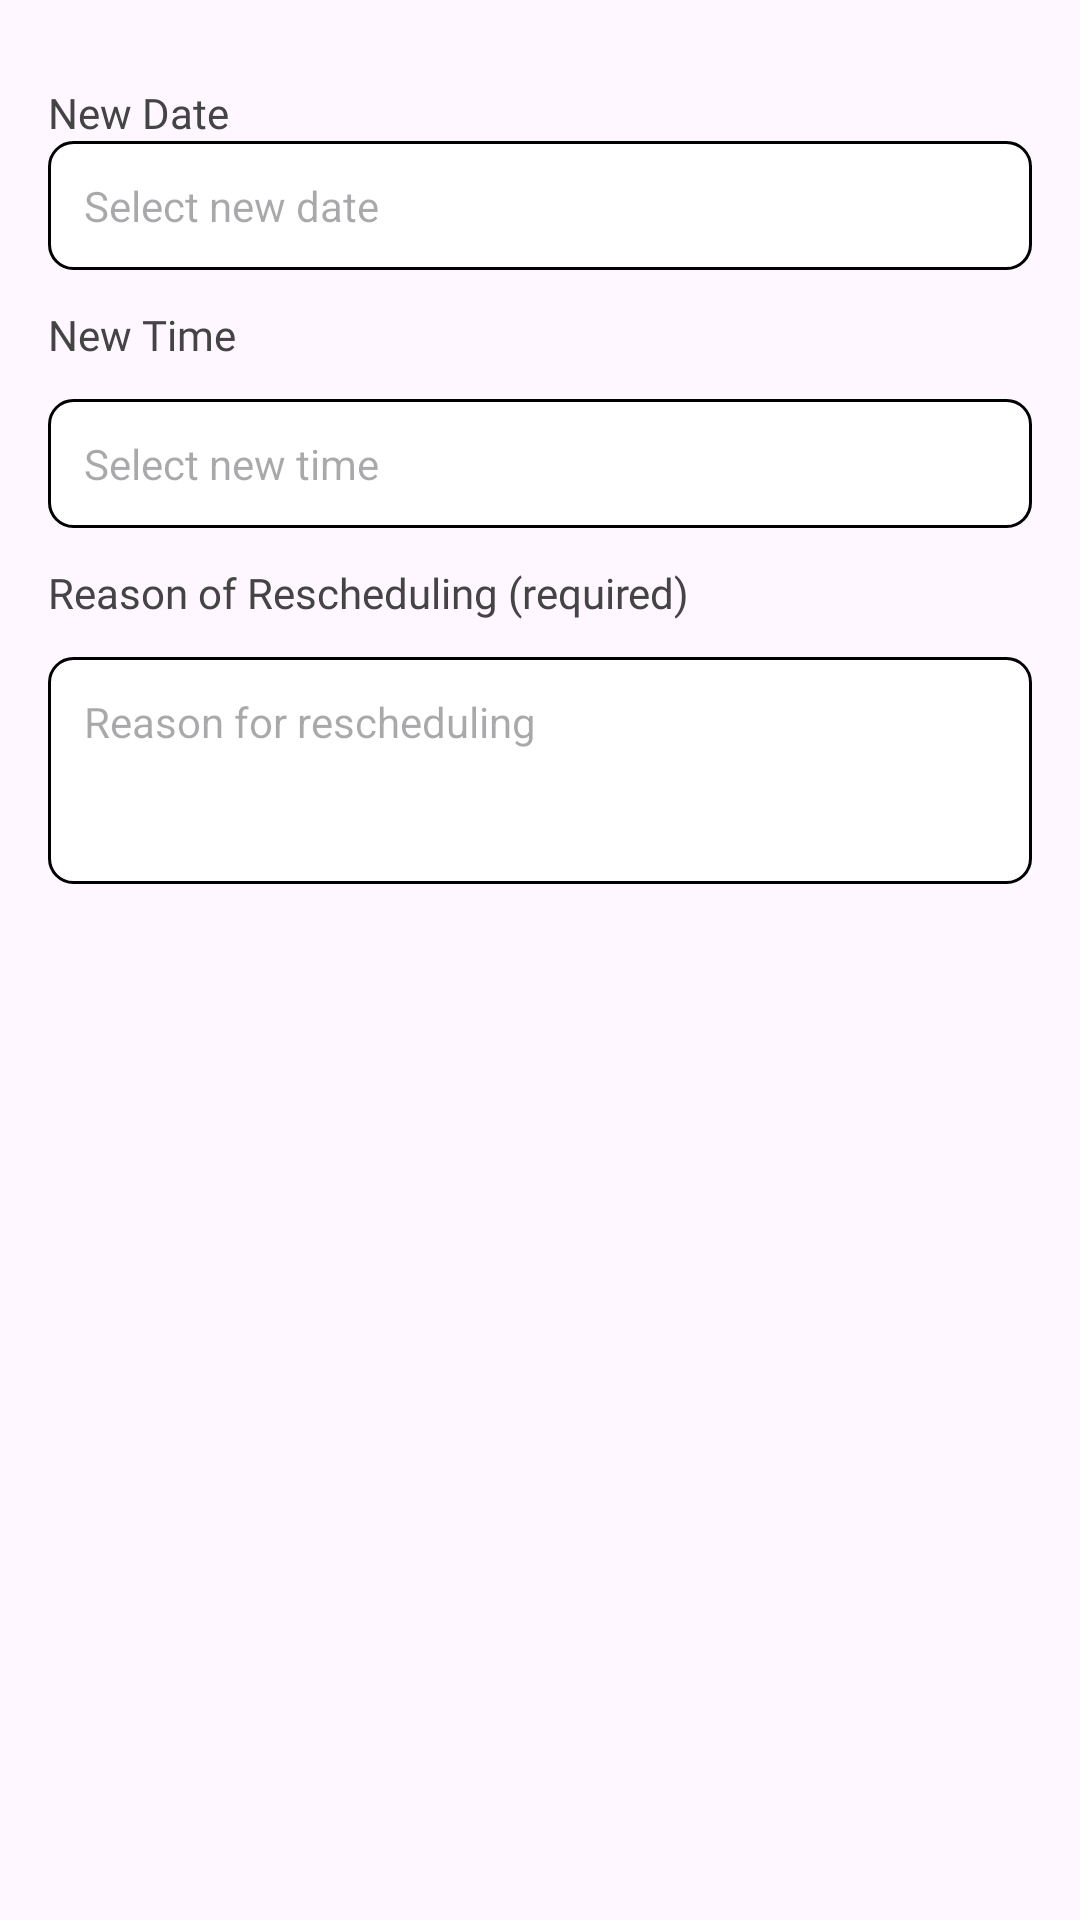

Here is an Android app screen rendered from its layout file. Give the layout XML and the strings, colors and styles it references.
<!-- AndroidManifest.xml: application theme Theme.Appointable -->
<!-- res/layout/dialog_reschedule.xml -->
<?xml version="1.0" encoding="utf-8"?>
<LinearLayout xmlns:android="http://schemas.android.com/apk/res/android"
    android:layout_width="match_parent"
    android:layout_height="wrap_content"
    android:orientation="vertical"
    android:padding="16dp">

    <TextView
        android:layout_width="wrap_content"
        android:layout_height="wrap_content"
        android:text="New Date"
        android:layout_marginTop="12dp"
        android:textSize="14sp"
        android:textColor="#444"
        android:fontFamily="@font/poppins_semibold"/>

    <EditText
        android:id="@+id/etNewDate"
        android:layout_width="match_parent"
        android:layout_height="wrap_content"
        android:focusable="false"
        android:clickable="true"
        android:hint="Select new date"
        android:inputType="none"
        android:padding="12dp"
        android:background="@drawable/edittext_outline"
        android:textSize="14sp" />

    <TextView
        android:layout_width="wrap_content"
        android:layout_height="wrap_content"
        android:text="New Time"
        android:layout_marginTop="12dp"
        android:textSize="14sp"
        android:textColor="#444"
        android:fontFamily="@font/poppins_semibold"/>

    <EditText
        android:id="@+id/etNewTime"
        android:layout_width="match_parent"
        android:layout_height="wrap_content"
        android:focusable="false"
        android:clickable="true"
        android:hint="Select new time"
        android:inputType="none"
        android:padding="12dp"
        android:background="@drawable/edittext_outline"
        android:textSize="14sp"
        android:layout_marginTop="12dp" />

    <TextView
        android:layout_width="wrap_content"
        android:layout_height="wrap_content"
        android:text="Reason of Rescheduling (required)"
        android:layout_marginTop="12dp"
        android:textSize="14sp"
        android:textColor="#444"
        android:fontFamily="@font/poppins_semibold"/>

    <EditText
        android:id="@+id/etComment"
        android:layout_width="match_parent"
        android:layout_height="wrap_content"
        android:hint="Reason for rescheduling "
        android:inputType="textMultiLine"
        android:minLines="3"
        android:gravity="top|start"
        android:padding="12dp"
        android:background="@drawable/edittext_outline"
        android:textSize="14sp"
        android:layout_marginTop="12dp" />


</LinearLayout>
<!-- resources referenced by this layout -->
<resources>
  <!-- drawable edittext_outline (drawable) -->
  <?xml version="1.0" encoding="utf-8"?>
  <shape xmlns:android="http://schemas.android.com/apk/res/android"
      android:shape="rectangle">
      <solid android:color="#FFF" />
      <stroke
          android:width="1dp"
          android:color="#000" />
  
      <corners android:radius="8dp" />
  </shape>
  <style name="Theme.Appointable" parent="Base.Theme.Appointable" />
  <style name="Base.Theme.Appointable" parent="Theme.Material3.DayNight.NoActionBar">
          
          
      </style>
</resources>
